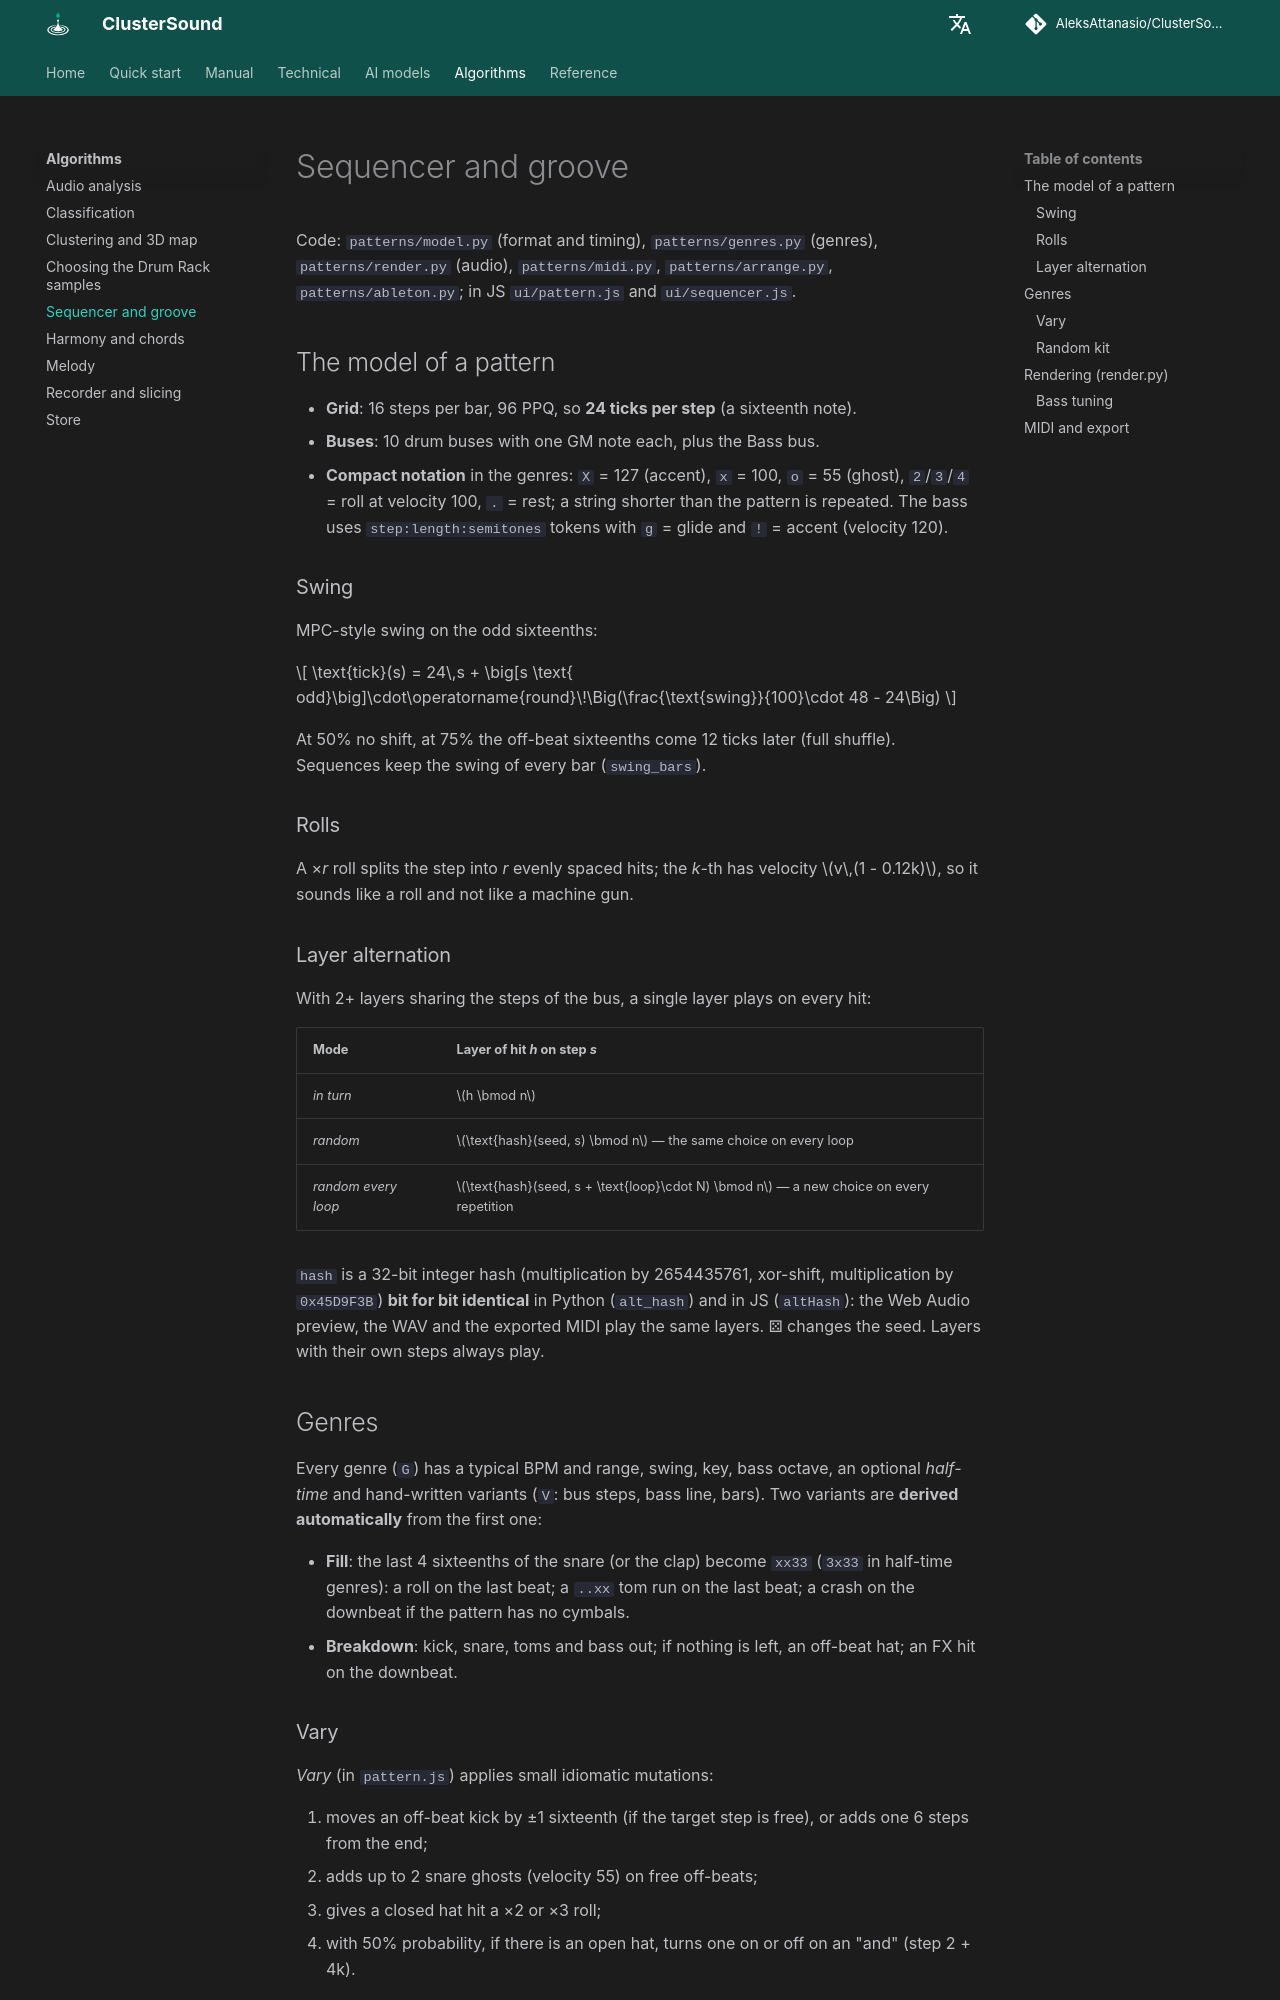

repository: AleksAttanasio/ClusterSound · page: algorithms/sequencer/index.html · generator: mkdocs

# Sequencer and groove

Code: `patterns/model.py` (format and timing), `patterns/genres.py` (genres), `patterns/render.py` (audio),
`patterns/midi.py`, `patterns/arrange.py`, `patterns/ableton.py`; in JS `ui/pattern.js` and `ui/sequencer.js`.

## The model of a pattern

- **Grid**: 16 steps per bar, 96 PPQ, so **24 ticks per step** (a sixteenth note).
- **Buses**: 10 drum buses with one GM note each, plus the Bass bus.
- **Compact notation** in the genres: `X` = 127 (accent), `x` = 100, `o` = 55 (ghost), `2`/`3`/`4` = roll at velocity
  100, `.` = rest; a string shorter than the pattern is repeated. The bass uses `step:length:semitones` tokens with
  `g` = glide and `!` = accent (velocity 120).

### Swing

MPC-style swing on the odd sixteenths:

\[
\text{tick}(s) = 24\,s + \big[s \text{ odd}\big]\cdot\operatorname{round}\!\Big(\frac{\text{swing}}{100}\cdot 48 - 24\Big)
\]

At 50% no shift, at 75% the off-beat sixteenths come 12 ticks later (full shuffle). Sequences keep the swing of every
bar (`swing_bars`).

### Rolls

A ×*r* roll splits the step into *r* evenly spaced hits; the *k*-th has velocity \(v\,(1 - 0.12k)\), so it sounds like
a roll and not like a machine gun.

### Layer alternation

With 2+ layers sharing the steps of the bus, a single layer plays on every hit:

| Mode | Layer of hit *h* on step *s* |
|---|---|
| *in turn* | \(h \bmod n\) |
| *random* | \(\text{hash}(seed, s) \bmod n\) — the same choice on every loop |
| *random every loop* | \(\text{hash}(seed, s + \text{loop}\cdot N) \bmod n\) — a new choice on every repetition |

`hash` is a 32-bit integer hash (multiplication by 2654435761, xor-shift, multiplication by `0x45D9F3B`) **bit for
bit identical** in Python (`alt_hash`) and in JS (`altHash`): the Web Audio preview, the WAV and the exported MIDI
play the same layers. ⚄ changes the seed. Layers with their own steps always play.

## Genres

Every genre (`G`) has a typical BPM and range, swing, key, bass octave, an optional *half-time* and hand-written
variants (`V`: bus steps, bass line, bars). Two variants are **derived automatically** from the first one:

- **Fill**: the last 4 sixteenths of the snare (or the clap) become `xx33` (`3x33` in half-time genres): a roll on the
  last beat; a `..xx` tom run on the last beat; a crash on the downbeat if the pattern has no cymbals.
- **Breakdown**: kick, snare, toms and bass out; if nothing is left, an off-beat hat; an FX hit on the downbeat.

### Vary

*Vary* (in `pattern.js`) applies small idiomatic mutations:

1. moves an off-beat kick by ±1 sixteenth (if the target step is free), or adds one 6 steps from the end;
2. adds up to 2 snare ghosts (velocity 55) on free off-beats;
3. gives a closed hat hit a ×2 or ×3 roll;
4. with 50% probability, if there is an open hat, turns one on or off on an "and" (step 2 + 4k).
